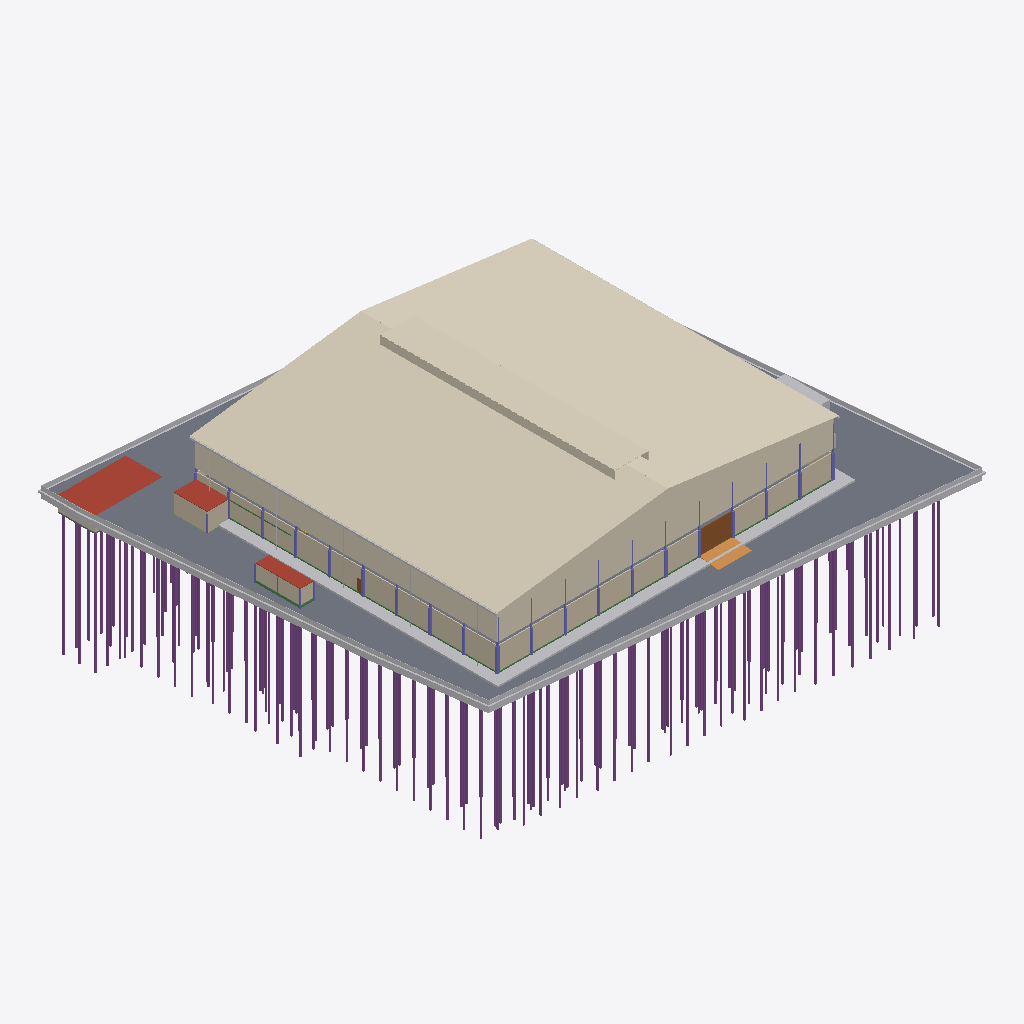
Isometric view of an IFC building model (IFC-SPF (STEP), schema IFC4, length unit metre), seen from the south-west, elements coloured by IFC class (only those large enough to see are counted): 160 piles (purple), 34 columns (violet), 21 other elements (light grey), 20 beams (green), 9 walls (beige), 7 coverings (cream), 5 slabs (grey), 3 roofs (red-brown), 2 doors (brown), 1 ramp (orange).
Extent 87.7 m × 82.0 m × 40.0 m (x, y, z). Storeys (6): B1 ฐานราก/เสาเข็ม at -1.20 m; 00 ระดับถนนรอบอาคาร ±0.00 at 0.00 m; 01 พื้นชั้นที่ 1 +0.50 at 0.50 m; 02 พื้นชั้นลอย +3.30 at 3.30 m; 03 หัวเสาคอนกรีต +4.50 at 4.50 m; RF หัวเสารับหลังคา +9.00 at 9.00 m. Elements (2662): 962 IfcMember, 734 IfcPile, 665 IfcFooting, 135 IfcColumn, 69 IfcBeam, 26 IfcWall, 23 IfcPipeSegment, 15 IfcBuildingElementProxy, 13 IfcSlab, 9 IfcCovering, 7 IfcDoor, 2 IfcRamp.

HEADER;
FILE_DESCRIPTION(('ViewDefinition[DesignTransferView]'),'2;1');
FILE_NAME('/dev/null','2026-10-27T12:03:32+00:00',(''),(''),'IfcOpenShell 0.9.0.post1','IfcOpenShell 0.9.0.post1','Nobody');
FILE_SCHEMA(('IFC4'));
ENDSEC;
DATA;
#1=IFCPROJECT('35lkH8R5r1yedaUk3MUxtw',$,'WEC-TC-6901 งานก่อสร้างอาคารโกดังและงานบริเวณ',$,$,$,$,(#10),#5);
#12=IFCSITE('2EwH0FQ3TCo9zSneIizYGO',$,'10/7 หมู่ 5 ต.ท่าข้าม อ.สามพราน จ.นครปฐม',$,$,$,$,$,$,$,$,$,$,$);
#13=IFCBUILDING('0sf_SWItH5OPv1qQ00Dpal',$,'อาคารโกดัง TC Electric 60x54 ม.',$,$,$,$,$,$,$,$,$);
#16=IFCBUILDINGSTOREY('3pV9neEIX5PPnQhkhRrCtf',$,'B1 ฐานราก/เสาเข็ม',$,$,$,$,$,$,-1.2);
#18=IFCBUILDINGSTOREY('224muVocn7BQmKIZRbNEM7',$,'00 ระดับถนนรอบอาคาร ±0.00',$,$,$,$,$,$,0.0);
#19=IFCBUILDINGSTOREY('2tw2r28QLCMuFTzepxlb3R',$,'01 พื้นชั้นที่ 1 +0.50',$,$,$,$,$,$,0.5);
#20=IFCBUILDINGSTOREY('24X$uubhP7HwfwKKDgTXba',$,'02 พื้นชั้นลอย +3.30',$,$,$,$,$,$,3.3);
#21=IFCBUILDINGSTOREY('2er7hyRsTC1AJBAnpT6KkM',$,'03 หัวเสาคอนกรีต +4.50',$,$,$,$,$,$,4.5);
#22=IFCBUILDINGSTOREY('2$F7Gx3VDE09f4TE31RZKL',$,'RF หัวเสารับหลังคา +9.00',$,$,$,$,$,$,9.0);
#26172=IFCCOVERING('05Z1QbxSLEshZdgvvJ7N98',$,'หลังคาเมทัลชีท หนา 0.47 มม. + ฉนวน PU 25 มม.',$,$,#26177,#26181,'RF',.ROOFING.);
#26182=IFCCOVERING('0kHUFxt917QffuTihR9_Lk',$,'หลังคาเมทัลชีท หนา 0.47 มม. + ฉนวน PU 25 มม.',$,$,#26187,#26191,'RF',.ROOFING.);
#15747=IFCSLAB('2R90EKuF163u2L9VGP1MC9',$,'พื้นถนนรอบอาคาร S2 คสล. หนา 0.15 ม. (TOP ±0.00)',$,$,#15752,#15811,'S2',.BASESLAB.);
#26399=IFCCOVERING('0VJRul1gL7NwV$x2TybmMy',$,'ผนังเมทัลชีท (ด้านจั่ว) +5.20 ถึงหลังคา',$,$,#26404,#26415,'W2',.CLADDING.);
#26192=IFCCOVERING('2gIPBTTdr8LAJpI3O3zzXk',$,'Jack roof กว้าง 6.00 ม. (สัน +15.25)',$,$,#26197,#26201,'JR',.ROOFING.);
#51=IFCBUILDINGELEMENTPROXY('1dvP84qqnDP8Ap3$AFbzPI',$,'ดินถมบดอัด หนา 0.30 ม. (อาคาร + เผื่อ 2 ม.)',$,'EarthworksFill',#56,#66,'FILL',.USERDEFINED.);
#26426=IFCCOVERING('1z02X_FCL4NuZDrdj98eav',$,'ผนังเมทัลชีท (ด้านชายคา) +5.20 ถึง +10.00',$,$,#26431,#26435,'W2',.CLADDING.);
#26416=IFCWALL('0waxK9zrn93Rc9pMHYv$7C',$,'ผนังก่ออิฐมวลเบา หนา 0.15 ฉาบปูน 2 ด้าน + ทาสี (ถึง +4.50)',$,$,#26421,#26425,'W1',.SOLIDWALL.);
#26379=IFCWALL('07v5CgloXFcAY4bshcRpHf',$,'ผนังก่ออิฐมวลเบา หนา 0.15 ฉาบปูน 2 ด้าน + ทาสี (ถึง +4.50)',$,$,#26384,#26388,'W1',.SOLIDWALL.);
#107=IFCBUILDINGELEMENTPROXY('3_e6ubWXP5Q8_n6dDS7D3K',$,'รั้วชั่วคราวเมทัลชีท สูง 2.00 ม.',$,$,#112,#116,'TF',$);
#28=IFCGEOGRAPHICELEMENT('1FS_aBvhbFRfyP05rwz$2L',$,'ผิวดินเดิม ±0.00',$,$,#33,#50,'EG',.TERRAIN.);
#15912=IFCSLAB('2mDYdbufD73f3f3z1mR5Ir',$,'ถังเก็บน้ำใต้ดิน - ฝา หนา 0.15',$,$,#15917,#15921,'UGT',.ROOF.);
#26389=IFCWALL('3HPTQ7F4z3Mu$_duhznxWH',$,'ผนังก่ออิฐมวลเบา หนา 0.15 ฉาบปูน 2 ด้าน + ทาสี (ถึง +4.50)',$,$,#26394,#26398,'W1',.SOLIDWALL.);
#26202=IFCCOVERING('1EF6aaSh93RvNQ_T1No6UH',$,'ช่องระบายอากาศ Jack roof (ตะแกรง)',$,$,#26207,#26211,'JR-L',.CLADDING.);
#147=IFCBUILDINGELEMENTPROXY('1t$C6PQLv4L8reF589$nYm',$,'รั้วชั่วคราวเมทัลชีท สูง 2.00 ม.',$,$,#152,#156,'TF',$);
#97=IFCBUILDINGELEMENTPROXY('1nJT8MJvD6H8hEi5doy9xB',$,'รั้วชั่วคราวเมทัลชีท สูง 2.00 ม.',$,$,#102,#106,'TF',$);
#15737=IFCSLAB('2xsEjNFYLFLwSo2q6rPLaT',$,'พื้น S1 คสล. หนา 0.20 ม. วางบนเสาเข็ม (TOP +0.50)',$,$,#15742,#15746,'S1',.FLOOR.);
#127=IFCBUILDINGELEMENTPROXY('1SCahnD255DhWkaAYLY2vC',$,'รั้วชั่วคราวเมทัลชีท สูง 2.00 ม.',$,$,#132,#136,'TF',$);
#26222=IFCPIPESEGMENT('0KlpDOiOTB5u1S5dcPS79v',$,'รางน้ำฝนเหล็กอาบสังกะสี 0.30x0.30',$,$,#26227,#26231,'GU',.GUTTER.);
#26616=IFCSLAB('1WSgaUViD28wRM2mw8Eefa',$,'ห้องเก็บสารเคมี (Chemical Drum Storage) 21.84 ตร.ม. - หลังคา/ฝ้า',$,$,#26621,#26625,'CHEM',.ROOF.);
#26466=IFCDOOR('1D7HL0cf1CC9OgYcSnmqHE',$,'ประตูม้วนเหล็ก 6.00x4.00 ม. (ทางลาดใต้)',$,$,#26471,#26475,'RD2',$,$,$,$,$);
#77=IFCBUILDINGELEMENTPROXY('3G_KJYAgr6HgH3Kah2Vf9S',$,'รั้วชั่วคราวเมทัลชีท สูง 2.00 ม.',$,$,#82,#86,'TF',$);
#15852=IFCRAMP('07OeP1GonFj8dMCNrlRtlN',$,'ทางลาดขนส่งด้านใต้ (DN) กว้าง 6.00 ม.',$,$,#15857,#15861,'RAMP',.STRAIGHT_RUN_RAMP.);
#26566=IFCSLAB('3iTHGV_8j9cPVXAEe9XObE',$,'อาคารห้องน้ำ - หลังคา/ฝ้า',$,$,#26571,#26575,'WC',.ROOF.);
#137=IFCBUILDINGELEMENTPROXY('1d64L443HBiuoqDSDHp4Yb',$,'รั้วชั่วคราวเมทัลชีท สูง 2.00 ม.',$,$,#142,#146,'TF',$);
#26596=IFCWALL('1hPtwm_NP9PxWB0YVMwrcJ',$,'ห้องเก็บสารเคมี (Chemical Drum Storage) 21.84 ตร.ม. - ผนังก่ออิฐ',$,$,#26601,#26605,'CHEM',.PARTITIONING.);
#26546=IFCWALL('0IGVVJh4LB9h1moTSHqJk1',$,'อาคารห้องน้ำ - ผนังก่ออิฐ',$,$,#26551,#26555,'WC',.PARTITIONING.);
#187=IFCBUILDINGELEMENTPROXY('2pvMR8nc9Aq8QedFVL3yoB',$,'โรงเก็บวัสดุและเครื่องมือ',$,$,#192,#196,'TMP',$);
#10157=IFCPILE('1oEB4N6MT0wOk$VW1nNfGe',$,'เสาเข็ม I-260x260 รับถังใต้ดิน (ลดระดับ 1 ม.)',$,$,#10162,#10166,'I26',.DRIVEN.,$);
#10057=IFCPILE('3PbOn_Enz3_QZPcU5waTIS',$,'เสาเข็ม I-260x260 รับถังใต้ดิน (ลดระดับ 1 ม.)',$,$,#10062,#10066,'I26',.DRIVEN.,$);
#10067=IFCPILE('2S1ecd79rBS9ThDi1TN8ZB',$,'เสาเข็ม I-260x260 รับถังใต้ดิน (ลดระดับ 1 ม.)',$,$,#10072,#10076,'I26',.DRIVEN.,$);
#26586=IFCWALL('13Fn$n8afDtO3F50qk1MxY',$,'ห้องเก็บสารเคมี (Chemical Drum Storage) 21.84 ตร.ม. - ผนังก่ออิฐ',$,$,#26591,#26595,'CHEM',.PARTITIONING.);
#67=IFCBUILDINGELEMENTPROXY('2iVwprXhf69RgqvtBhRkla',$,'รั้วชั่วคราวเมทัลชีท สูง 2.00 ม.',$,$,#72,#76,'TF',$);
#10027=IFCPILE('1_LpmAHMfBIvcPw0SV7XmR',$,'เสาเข็ม I-260x260 รับถังใต้ดิน (ลดระดับ 1 ม.)',$,$,#10032,#10036,'I26',.DRIVEN.,$);
#9877=IFCPILE('0ucOHyk7zAFPIP5q9mukuH',$,'เสาเข็ม I-260x260 อาคารประกอบ (F1P-1)',$,$,#9882,#9886,'I26-22',.DRIVEN.,$);
#12407=IFCPILE('0iyTtanGz57gCpuAbFYcJn',$,'เสาเข็ม I-220x220 รับพื้นถนนรอบอาคาร',$,$,#12412,#12416,'I22-22',.DRIVEN.,$);
#9857=IFCPILE('3iUGWYo9v1CuWTmMNVQW0E',$,'เสาเข็ม I-260x260 อาคารประกอบ (F1P-1)',$,$,#9862,#9866,'I26-22',.DRIVEN.,$);
#11157=IFCPILE('0pUp0UFrHFdhRI52pxel2P',$,'เสาเข็ม I-220x220 รับพื้นถนนรอบอาคาร',$,$,#11162,#11166,'I22-22',.DRIVEN.,$);
#12397=IFCPILE('3GlPsalCX4eenbVpgFVJAz',$,'เสาเข็ม I-220x220 รับพื้นถนนรอบอาคาร',$,$,#12402,#12406,'I22-22',.DRIVEN.,$);
#12437=IFCPILE('1BMTWHDOf2QPx587itApwy',$,'เสาเข็ม I-220x220 รับพื้นถนนรอบอาคาร',$,$,#12442,#12446,'I22-22',.DRIVEN.,$);
#11017=IFCPILE('1PAtBJTtv03x55wav1Dg_k',$,'เสาเข็ม I-220x220 รับพื้นถนนรอบอาคาร',$,$,#11022,#11026,'I22-22',.DRIVEN.,$);
#11147=IFCPILE('2aYZ5zHZTAdR$$Uq23Iob7',$,'เสาเข็ม I-220x220 รับพื้นถนนรอบอาคาร',$,$,#11152,#11156,'I22-22',.DRIVEN.,$);
#9837=IFCPILE('33t6stEarBze2wkzPnGutX',$,'เสาเข็ม I-260x260 อาคารประกอบ (F1P-1)',$,$,#9842,#9846,'I26-22',.DRIVEN.,$);
#15057=IFCPILE('0jRvXiToz3kQBeidNTEUGr',$,'เสาเข็ม I-260x260 ใต้ฐาน 0.66 แนวเขตที่ดิน',$,$,#15062,#15066,'I26-B',.DRIVEN.,$);
#15047=IFCPILE('3AYRSrS_P8F8ngdXltvw9d',$,'เสาเข็ม I-260x260 ใต้ฐาน 0.66 แนวเขตที่ดิน',$,$,#15052,#15056,'I26-B',.DRIVEN.,$);
#15067=IFCPILE('32Qqa6huT2xw912Ed914xG',$,'เสาเข็ม I-260x260 ใต้ฐาน 0.66 แนวเขตที่ดิน',$,$,#15072,#15076,'I26-B',.DRIVEN.,$);
#15157=IFCPILE('2iQm_AjDL2xeECoOPNcF0J',$,'เสาเข็ม I-260x260 ใต้ฐาน 0.66 แนวเขตที่ดิน',$,$,#15162,#15166,'I26-B',.DRIVEN.,$);
#15027=IFCPILE('34faUxQ71E3hKC_OR5nc67',$,'เสาเข็ม I-260x260 ใต้ฐาน 0.66 แนวเขตที่ดิน',$,$,#15032,#15036,'I26-B',.DRIVEN.,$);
#15037=IFCPILE('3ArsboEw10XOcdmUA3itNH',$,'เสาเข็ม I-260x260 ใต้ฐาน 0.66 แนวเขตที่ดิน',$,$,#15042,#15046,'I26-B',.DRIVEN.,$);
#10257=IFCPILE('27CSbHiqfDFRiI5hMxGhkJ',$,'เสาเข็ม I-220x220 รับพื้นถนนรอบอาคาร',$,$,#10262,#10266,'I22-22',.DRIVEN.,$);
#11337=IFCPILE('3dEhTgjqf5GwcJLwabfjaw',$,'เสาเข็ม I-220x220 รับพื้นถนนรอบอาคาร',$,$,#11342,#11346,'I22-22',.DRIVEN.,$);
#9997=IFCPILE('2suKdD1cX5whdkqpdUga1C',$,'เสาเข็ม I-260x260 รับถังใต้ดิน (ลดระดับ 1 ม.)',$,$,#10002,#10006,'I26',.DRIVEN.,$);
#11037=IFCPILE('1YH7_EmlH86AQIvxWB1nNm',$,'เสาเข็ม I-220x220 รับพื้นถนนรอบอาคาร',$,$,#11042,#11046,'I22-22',.DRIVEN.,$);
#11347=IFCPILE('00ADADyHDEuRWELepVyK5O',$,'เสาเข็ม I-220x220 รับพื้นถนนรอบอาคาร',$,$,#11352,#11356,'I22-22',.DRIVEN.,$);
#11477=IFCPILE('15qDXKN655AOlismDOviqv',$,'เสาเข็ม I-220x220 รับพื้นถนนรอบอาคาร',$,$,#11482,#11486,'I22-22',.DRIVEN.,$);
#11457=IFCPILE('3cHuEdoxT8zOEu29I6bKRa',$,'เสาเข็ม I-220x220 รับพื้นถนนรอบอาคาร',$,$,#11462,#11466,'I22-22',.DRIVEN.,$);
#11487=IFCPILE('2FseVfwfv1vxGmQzDLo9FM',$,'เสาเข็ม I-220x220 รับพื้นถนนรอบอาคาร',$,$,#11492,#11496,'I22-22',.DRIVEN.,$);
#167=IFCBUILDINGELEMENTPROXY('0uoqovPiL0VRdxlFlm$xAk',$,'รั้วชั่วคราวเมทัลชีท สูง 2.00 ม.',$,$,#172,#176,'TF',$);
#10357=IFCPILE('1S272ossn02AQASyYayT33',$,'เสาเข็ม I-220x220 รับพื้นถนนรอบอาคาร',$,$,#10362,#10366,'I22-22',.DRIVEN.,$);
#12157=IFCPILE('2K0KwiwFLFJgtjfpOtJK6W',$,'เสาเข็ม I-220x220 รับพื้นถนนรอบอาคาร',$,$,#12162,#12166,'I22-22',.DRIVEN.,$);
#12177=IFCPILE('0LR0XW58H06xhsazwy8tQn',$,'เสาเข็ม I-220x220 รับพื้นถนนรอบอาคาร',$,$,#12182,#12186,'I22-22',.DRIVEN.,$);
#8227=IFCPILE('1cz95F2Kz2$xsFInC$z469',$,'เสาเข็ม I-260x260 รับฐานราก F2P (หนวดกุ้ง 4-DB12-2.5 ม.)',$,$,#8232,#8236,'I26-22',.DRIVEN.,$);
#9887=IFCPILE('3JUWNtZ1HEaQZLnhEUbP7P',$,'เสาเข็ม I-260x260 อาคารประกอบ (F1P-1)',$,$,#9892,#9896,'I26-22',.DRIVEN.,$);
#11367=IFCPILE('05hw2mwSP1wfWKIrLqnnY7',$,'เสาเข็ม I-220x220 รับพื้นถนนรอบอาคาร',$,$,#11372,#11376,'I22-22',.DRIVEN.,$);
#11067=IFCPILE('0OlpBtAwr6LAj_12iUoWij',$,'เสาเข็ม I-220x220 รับพื้นถนนรอบอาคาร',$,$,#11072,#11076,'I22-22',.DRIVEN.,$);
#11137=IFCPILE('2WRiz_Cd50uepNF$llnd6g',$,'เสาเข็ม I-220x220 รับพื้นถนนรอบอาคาร',$,$,#11142,#11146,'I22-22',.DRIVEN.,$);
#8627=IFCPILE('0yiC9rtKP8IAes2Da15$a_',$,'เสาเข็ม I-260x260 รับฐานราก F2P (หนวดกุ้ง 4-DB12-2.5 ม.)',$,$,#8632,#8636,'I26-22',.DRIVEN.,$);
#11387=IFCPILE('3nJgnRr6XB_wcD9Muko5Ni',$,'เสาเข็ม I-220x220 รับพื้นถนนรอบอาคาร',$,$,#11392,#11396,'I22-22',.DRIVEN.,$);
#11077=IFCPILE('30dZZWLWb8DOZfPMxqqSRI',$,'เสาเข็ม I-220x220 รับพื้นถนนรอบอาคาร',$,$,#11082,#11086,'I22-22',.DRIVEN.,$);
#9867=IFCPILE('11q40vtGHD0ge5fnP3DP1b',$,'เสาเข็ม I-260x260 อาคารประกอบ (F1P-1)',$,$,#9872,#9876,'I26-22',.DRIVEN.,$);
#11097=IFCPILE('1d6Pn7dXnBReR7eGnAG1EY',$,'เสาเข็ม I-220x220 รับพื้นถนนรอบอาคาร',$,$,#11102,#11106,'I22-22',.DRIVEN.,$);
#10317=IFCPILE('0Q57lWSw9AmOOU2ItZ4v5F',$,'เสาเข็ม I-220x220 รับพื้นถนนรอบอาคาร',$,$,#10322,#10326,'I22-22',.DRIVEN.,$);
#8647=IFCPILE('3gT8cWxgfEwOcFM$k2pvTN',$,'เสาเข็ม I-260x260 รับฐานราก F2P (หนวดกุ้ง 4-DB12-2.5 ม.)',$,$,#8652,#8656,'I26-22',.DRIVEN.,$);
#10137=IFCPILE('2IsYk8ULTAquVJFZJ4i66L',$,'เสาเข็ม I-260x260 รับถังใต้ดิน (ลดระดับ 1 ม.)',$,$,#10142,#10146,'I26',.DRIVEN.,$);
#10087=IFCPILE('3FLVFwKU91eQ1EKbu9$0Ru',$,'เสาเข็ม I-260x260 รับถังใต้ดิน (ลดระดับ 1 ม.)',$,$,#10092,#10096,'I26',.DRIVEN.,$);
#10427=IFCPILE('3HtpxtLDDFbekqr_3c4G2h',$,'เสาเข็ม I-220x220 รับพื้นถนนรอบอาคาร',$,$,#10432,#10436,'I22-22',.DRIVEN.,$);
#8637=IFCPILE('0BFy4L9$56TQ7WT$mrpGwK',$,'เสาเข็ม I-260x260 รับฐานราก F2P (หนวดกุ้ง 4-DB12-2.5 ม.)',$,$,#8642,#8646,'I26-22',.DRIVEN.,$);
#10457=IFCPILE('39v9kCJ5LCvf3wxts4jhdF',$,'เสาเข็ม I-220x220 รับพื้นถนนรอบอาคาร',$,$,#10462,#10466,'I22-22',.DRIVEN.,$);
#8667=IFCPILE('1xtZUAkQHD0Otxg$gJ54Ab',$,'เสาเข็ม I-260x260 รับฐานราก F2P (หนวดกุ้ง 4-DB12-2.5 ม.)',$,$,#8672,#8676,'I26-22',.DRIVEN.,$);
#8657=IFCPILE('0s9dlCclX9ag0ivMMKWpcD',$,'เสาเข็ม I-260x260 รับฐานราก F2P (หนวดกุ้ง 4-DB12-2.5 ม.)',$,$,#8662,#8666,'I26-22',.DRIVEN.,$);
#8197=IFCPILE('2o7KU$b8HEkRWjRpx0R5RN',$,'เสาเข็ม I-260x260 รับฐานราก F2P (หนวดกุ้ง 4-DB12-2.5 ม.)',$,$,#8202,#8206,'I26-22',.DRIVEN.,$);
#10037=IFCPILE('2ghXP1Emj2$8NuqYEXwHU8',$,'เสาเข็ม I-260x260 รับถังใต้ดิน (ลดระดับ 1 ม.)',$,$,#10042,#10046,'I26',.DRIVEN.,$);
#8687=IFCPILE('0avPk_aFb7sQZU6mZvlMIo',$,'เสาเข็ม I-260x260 รับฐานราก F2P (หนวดกุ้ง 4-DB12-2.5 ม.)',$,$,#8692,#8696,'I26-22',.DRIVEN.,$);
#12107=IFCPILE('3_FGpvnwf42vbk6IIm$tZc',$,'เสาเข็ม I-220x220 รับพื้นถนนรอบอาคาร',$,$,#12112,#12116,'I22-22',.DRIVEN.,$);
#10467=IFCPILE('3KuaCebYz6CxsZXkJwz_1V',$,'เสาเข็ม I-220x220 รับพื้นถนนรอบอาคาร',$,$,#10472,#10476,'I22-22',.DRIVEN.,$);
#11417=IFCPILE('1kCx2ej0X4yfNL9DrBrHJd',$,'เสาเข็ม I-220x220 รับพื้นถนนรอบอาคาร',$,$,#11422,#11426,'I22-22',.DRIVEN.,$);
#10007=IFCPILE('20vmIoZKD2JwcSaxAvZSxk',$,'เสาเข็ม I-260x260 รับถังใต้ดิน (ลดระดับ 1 ม.)',$,$,#10012,#10016,'I26',.DRIVEN.,$);
#10537=IFCPILE('1cwheyQOP0lxQdsHwtkNN4',$,'เสาเข็ม I-220x220 รับพื้นถนนรอบอาคาร',$,$,#10542,#10546,'I22-22',.DRIVEN.,$);
#8187=IFCPILE('3Mu0zrUrLBqAC0tWLHqBez',$,'เสาเข็ม I-260x260 รับฐานราก F2P (หนวดกุ้ง 4-DB12-2.5 ม.)',$,$,#8192,#8196,'I26-22',.DRIVEN.,$);
#8697=IFCPILE('3Qs9mHLAL2JvgcWy_YRYxM',$,'เสาเข็ม I-260x260 รับฐานราก F2P (หนวดกุ้ง 4-DB12-2.5 ม.)',$,$,#8702,#8706,'I26-22',.DRIVEN.,$);
#8377=IFCPILE('390ppqq3j709D0SBwJ66MA',$,'เสาเข็ม I-260x260 รับฐานราก F2P (หนวดกุ้ง 4-DB12-2.5 ม.)',$,$,#8382,#8386,'I26-22',.DRIVEN.,$);
#8367=IFCPILE('2u6Y2Fbif48xCiAHhF6bPe',$,'เสาเข็ม I-260x260 รับฐานราก F2P (หนวดกุ้ง 4-DB12-2.5 ม.)',$,$,#8372,#8376,'I26-22',.DRIVEN.,$);
#8707=IFCPILE('0tu0Gt81X3dBCC7e1id13H',$,'เสาเข็ม I-260x260 รับฐานราก F2P (หนวดกุ้ง 4-DB12-2.5 ม.)',$,$,#8712,#8716,'I26-22',.DRIVEN.,$);
#12467=IFCPILE('3hBFyGJQX57fwINRkf1JDx',$,'เสาเข็ม I-220x220 รับพื้นถนนรอบอาคาร',$,$,#12472,#12476,'I22-22',.DRIVEN.,$);
#8117=IFCPILE('0acal5TZT9w8tGXrYP4weg',$,'เสาเข็ม I-260x260 รับฐานราก F2P (หนวดกุ้ง 4-DB12-2.5 ม.)',$,$,#8122,#8126,'I26-22',.DRIVEN.,$);
#8147=IFCPILE('2dg3pOKbvC7BAtCGHDtz8u',$,'เสาเข็ม I-260x260 รับฐานราก F2P (หนวดกุ้ง 4-DB12-2.5 ม.)',$,$,#8152,#8156,'I26-22',.DRIVEN.,$);
#10047=IFCPILE('3k9gIp$ZfFHun$Wx_uFEa$',$,'เสาเข็ม I-260x260 รับถังใต้ดิน (ลดระดับ 1 ม.)',$,$,#10052,#10056,'I26',.DRIVEN.,$);
#8717=IFCPILE('2GqID_E3L1GgvIQK7XZKaP',$,'เสาเข็ม I-260x260 รับฐานราก F2P (หนวดกุ้ง 4-DB12-2.5 ม.)',$,$,#8722,#8726,'I26-22',.DRIVEN.,$);
#8107=IFCPILE('13Pi0uk1vEigJydnYtucFm',$,'เสาเข็ม I-260x260 รับฐานราก F2P (หนวดกุ้ง 4-DB12-2.5 ม.)',$,$,#8112,#8116,'I26-22',.DRIVEN.,$);
#8747=IFCPILE('39tUKxIDD71fCdwsb4k1tp',$,'เสาเข็ม I-260x260 รับฐานราก F2P (หนวดกุ้ง 4-DB12-2.5 ม.)',$,$,#8752,#8756,'I26-22',.DRIVEN.,$);
#10017=IFCPILE('0r2hR4nDv5pv$ZVqTilily',$,'เสาเข็ม I-260x260 รับถังใต้ดิน (ลดระดับ 1 ม.)',$,$,#10022,#10026,'I26',.DRIVEN.,$);
#8037=IFCPILE('2fHsAOUSPEVvo5t8XqsXWP',$,'เสาเข็ม I-260x260 รับฐานราก F2P (หนวดกุ้ง 4-DB12-2.5 ม.)',$,$,#8042,#8046,'I26-22',.DRIVEN.,$);
#26726=IFCSLAB('0Ri1OtDbf1uQK60R30HjEY',$,'พื้นทางเท้า/ลานหน้าห้องเก็บสารเคมี AF01',$,$,#26731,#26735,'AF01',.BASESLAB.);
#8737=IFCPILE('2r4_tsaOb8$PzcustImyBM',$,'เสาเข็ม I-260x260 รับฐานราก F2P (หนวดกุ้ง 4-DB12-2.5 ม.)',$,$,#8742,#8746,'I26-22',.DRIVEN.,$);
#11267=IFCPILE('2TMh6SGVbAgPFvn_lY5DcM',$,'เสาเข็ม I-220x220 รับพื้นถนนรอบอาคาร',$,$,#11272,#11276,'I22-22',.DRIVEN.,$);
#8067=IFCPILE('353qS4Hsv54P_7Bh6$Yi$T',$,'เสาเข็ม I-260x260 รับฐานราก F2P (หนวดกุ้ง 4-DB12-2.5 ม.)',$,$,#8072,#8076,'I26-22',.DRIVEN.,$);
#11467=IFCPILE('0y0Bhm7aX2mwndRpFunq_k',$,'เสาเข็ม I-220x220 รับพื้นถนนรอบอาคาร',$,$,#11472,#11476,'I22-22',.DRIVEN.,$);
#12447=IFCPILE('0FfHiZijrFbvM8rdxWvYHD',$,'เสาเข็ม I-220x220 รับพื้นถนนรอบอาคาร',$,$,#12452,#12456,'I22-22',.DRIVEN.,$);
#11027=IFCPILE('2L_xjgtXb308A$q2MYxaxO',$,'เสาเข็ม I-220x220 รับพื้นถนนรอบอาคาร',$,$,#11032,#11036,'I22-22',.DRIVEN.,$);
#12427=IFCPILE('3nk_OJB0r7of5bE99jyHwE',$,'เสาเข็ม I-220x220 รับพื้นถนนรอบอาคาร',$,$,#12432,#12436,'I22-22',.DRIVEN.,$);
#11317=IFCPILE('1h1E1nh3zCgQN$aX6v7T4n',$,'เสาเข็ม I-220x220 รับพื้นถนนรอบอาคาร',$,$,#11322,#11326,'I22-22',.DRIVEN.,$);
#11047=IFCPILE('1AyXo6sAXBQOHZTS26GRKl',$,'เสาเข็ม I-220x220 รับพื้นถนนรอบอาคาร',$,$,#11052,#11056,'I22-22',.DRIVEN.,$);
#12417=IFCPILE('1$juYkml19Mxt0xn2IWPgv',$,'เสาเข็ม I-220x220 รับพื้นถนนรอบอาคาร',$,$,#12422,#12426,'I22-22',.DRIVEN.,$);
#15147=IFCPILE('1o6Vnl5Oj6$On5TdqlXdEz',$,'เสาเข็ม I-260x260 ใต้ฐาน 0.66 แนวเขตที่ดิน',$,$,#15152,#15156,'I26-B',.DRIVEN.,$);
#8027=IFCPILE('3_1OvlJTX7a9kSFeF0IoQC',$,'เสาเข็ม I-260x260 รับฐานราก F2P (หนวดกุ้ง 4-DB12-2.5 ม.)',$,$,#8032,#8036,'I26-22',.DRIVEN.,$);
#7957=IFCPILE('13JBspA7f8wgNSKdtAwsM1',$,'เสาเข็ม I-260x260 รับฐานราก F2P (หนวดกุ้ง 4-DB12-2.5 ม.)',$,$,#7962,#7966,'I26-22',.DRIVEN.,$);
#10497=IFCPILE('1H2oFJB250hO0RGAKleUoO',$,'เสาเข็ม I-220x220 รับพื้นถนนรอบอาคาร',$,$,#10502,#10506,'I22-22',.DRIVEN.,$);
#10487=IFCPILE('16tfqRMxX7nxU7iCyAum3Q',$,'เสาเข็ม I-220x220 รับพื้นถนนรอบอาคาร',$,$,#10492,#10496,'I22-22',.DRIVEN.,$);
#10247=IFCPILE('2onLl2pZTDMRW6W8NEaWgL',$,'เสาเข็ม I-220x220 รับพื้นถนนรอบอาคาร',$,$,#10252,#10256,'I22-22',.DRIVEN.,$);
#8257=IFCPILE('2j4OWzP7r9ogBfFThQ2v2R',$,'เสาเข็ม I-260x260 รับฐานราก F2P (หนวดกุ้ง 4-DB12-2.5 ม.)',$,$,#8262,#8266,'I26-22',.DRIVEN.,$);
#12117=IFCPILE('0Ksnks2sH9Jx53dLo$ChHR',$,'เสาเข็ม I-220x220 รับพื้นถนนรอบอาคาร',$,$,#12122,#12126,'I22-22',.DRIVEN.,$);
#11327=IFCPILE('2So_y2vjXBVAWGflH3Dzm7',$,'เสาเข็ม I-220x220 รับพื้นถนนรอบอาคาร',$,$,#11332,#11336,'I22-22',.DRIVEN.,$);
#12137=IFCPILE('33dvrAPXzDouxo4jAvLInP',$,'เสาเข็ม I-220x220 รับพื้นถนนรอบอาคาร',$,$,#12142,#12146,'I22-22',.DRIVEN.,$);
#10097=IFCPILE('326bILKCH52vyi1UcPhDqq',$,'เสาเข็ม I-260x260 รับถังใต้ดิน (ลดระดับ 1 ม.)',$,$,#10102,#10106,'I26',.DRIVEN.,$);
#11517=IFCPILE('2CpfSRJmf9s8yEWwzgstiL',$,'เสาเข็ม I-220x220 รับพื้นถนนรอบอาคาร',$,$,#11522,#11526,'I22-22',.DRIVEN.,$);
#11357=IFCPILE('1CUXXIt1DB8vIb85t4mvrd',$,'เสาเข็ม I-220x220 รับพื้นถนนรอบอาคาร',$,$,#11362,#11366,'I22-22',.DRIVEN.,$);
#11057=IFCPILE('2fL1N9F5r3_8jfsSb61UYR',$,'เสาเข็ม I-220x220 รับพื้นถนนรอบอาคาร',$,$,#11062,#11066,'I22-22',.DRIVEN.,$);
#10347=IFCPILE('1r6R4qhNv97uHVTZaiAGhZ',$,'เสาเข็ม I-220x220 รับพื้นถนนรอบอาคาร',$,$,#10352,#10356,'I22-22',.DRIVEN.,$);
#8237=IFCPILE('0455ve1tz6AhprFhAqkM45',$,'เสาเข็ม I-260x260 รับฐานราก F2P (หนวดกุ้ง 4-DB12-2.5 ม.)',$,$,#8242,#8246,'I26-22',.DRIVEN.,$);
#10337=IFCPILE('1ymPV6UZbCWRyPNHMs0T3R',$,'เสาเข็ม I-220x220 รับพื้นถนนรอบอาคาร',$,$,#10342,#10346,'I22-22',.DRIVEN.,$);
#12207=IFCPILE('1p6c4jzUb7ruhDgAVNFjKZ',$,'เสาเข็ม I-220x220 รับพื้นถนนรอบอาคาร',$,$,#12212,#12216,'I22-22',.DRIVEN.,$);
#10327=IFCPILE('2fMJB5GWzCEu0OuFtgKNkF',$,'เสาเข็ม I-220x220 รับพื้นถนนรอบอาคาร',$,$,#10332,#10336,'I22-22',.DRIVEN.,$);
#11127=IFCPILE('1xf72Qgf90Ff9g0Geu99cE',$,'เสาเข็ม I-220x220 รับพื้นถนนรอบอาคาร',$,$,#11132,#11136,'I22-22',.DRIVEN.,$);
#12187=IFCPILE('08iEWR_wH3jRPrj0dFl92W',$,'เสาเข็ม I-220x220 รับพื้นถนนรอบอาคาร',$,$,#12192,#12196,'I22-22',.DRIVEN.,$);
#16532=IFCSLAB('0SE7Z0mI18NfMLIcxIAkTy',$,'พื้นชั้นลอย F8 (TOP +3.30)',$,$,#16537,#16541,'F8',.FLOOR.);
#9847=IFCPILE('1VlJY71g1AEuUiWAKWTG6m',$,'เสาเข็ม I-260x260 อาคารประกอบ (F1P-1)',$,$,#9852,#9856,'I26-22',.DRIVEN.,$);
ENDSEC;
